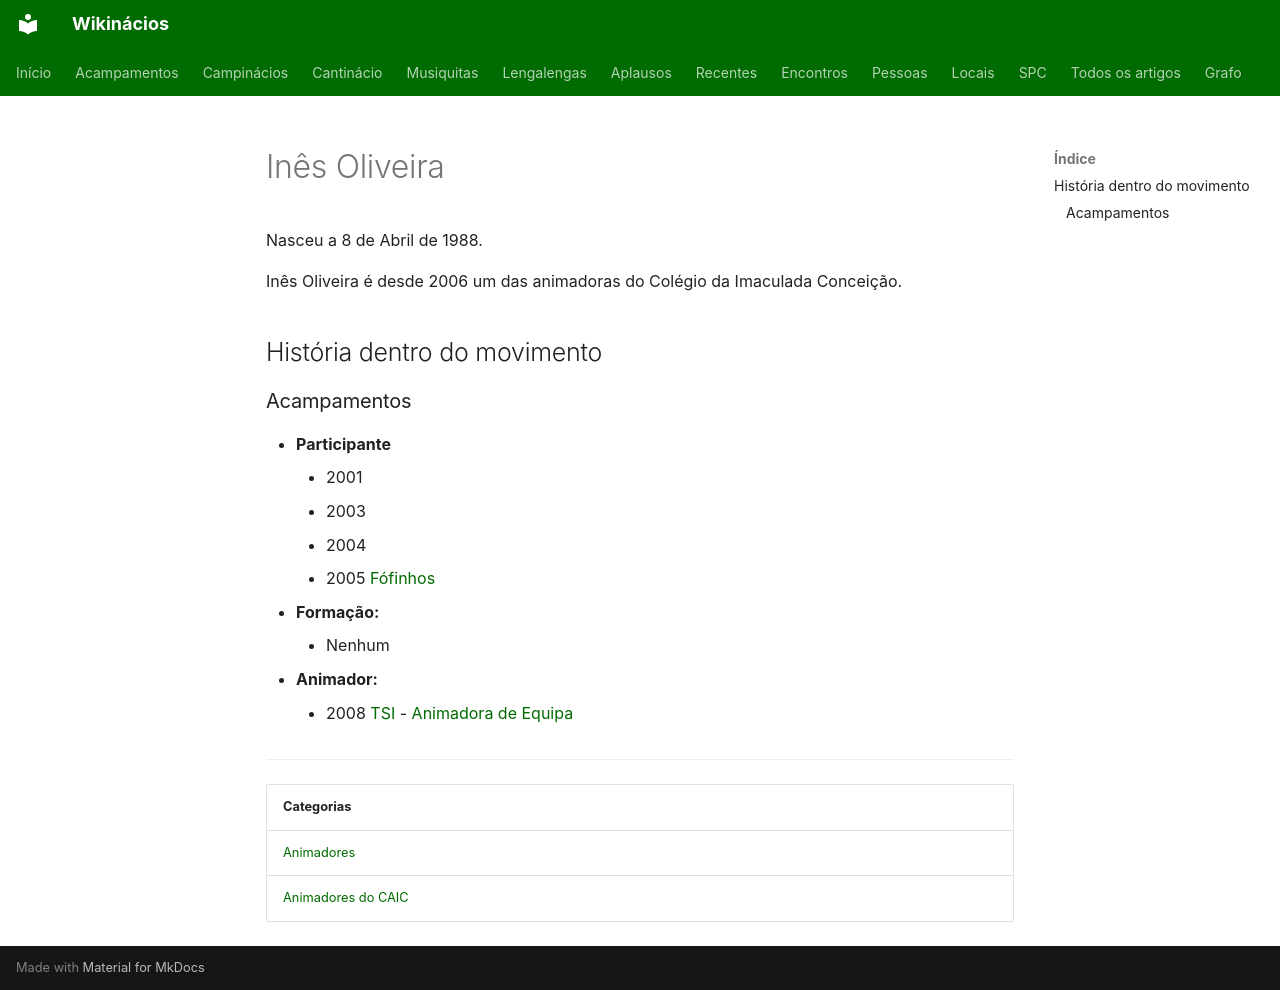

repository: neteinstein/Campinacios · page: Pessoas/I/Inês Oliveira.html · generator: mkdocs

# Inês Oliveira

Nasceu a 8 de Abril de 1988.

Inês Oliveira é desde 2006 um das animadoras do Colégio da Imaculada Conceição.

## História dentro do movimento

### Acampamentos

- **Participante**
    - 2001
    - 2003
    - 2004
    - 2005 [Fófinhos](../../Acampamentos/2005/F%C3%B3finhos.md)
- **Formação:**
    - Nenhum
- **Animador:**
    - 2008 [TSI](../../Acampamentos/2008/TSI.md) - [Animadora de Equipa](../../Cargos/Animador%20de%20Equipa.md)

---

| Categorias |
| --- |
| [Animadores](../../Categorias/Animadores.md) |
| [Animadores do CAIC](../../Categorias/Animadores%20do%20CAIC.md) |
